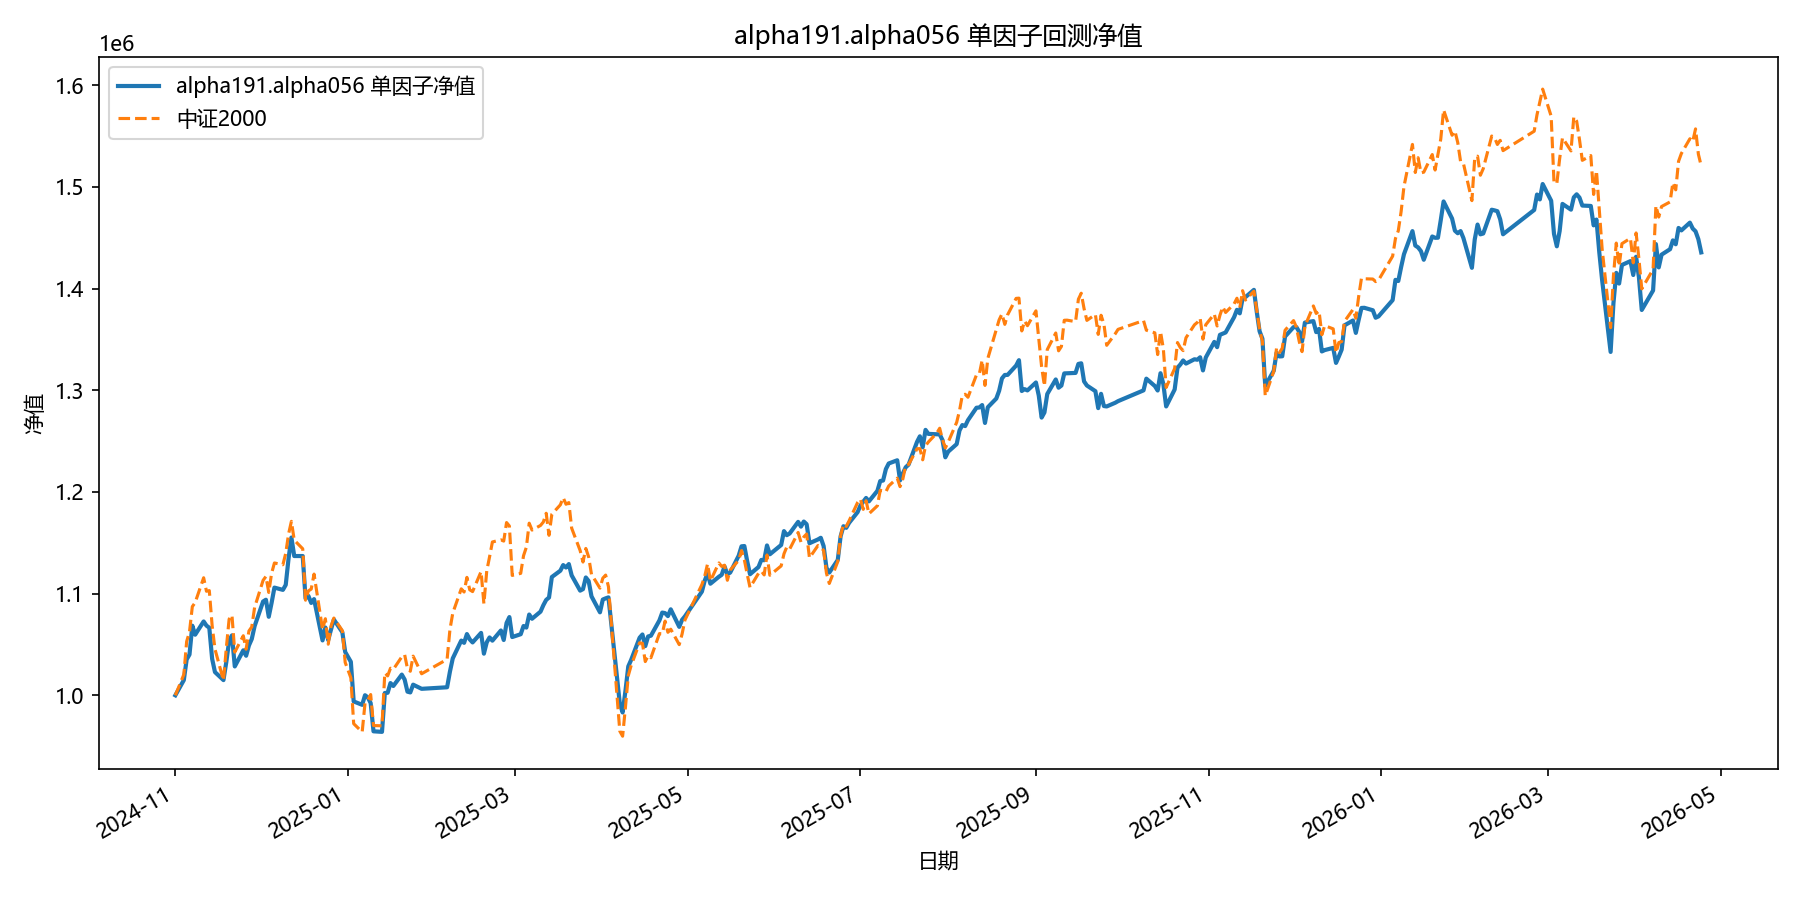

The file beside this chart, header and first rows:
date, equity
2024-11-01, 1000000
2024-11-04, 1014954
2024-11-05, 1035240
2024-11-06, 1040102
2024-11-07, 1068482
2024-11-08, 1059621
2024-11-11, 1072671
2024-11-12, 1068545
2024-11-13, 1066429
2024-11-14, 1035893
2024-11-15, 1022835
2024-11-18, 1014975
2024-11-19, 1032671
2024-11-20, 1053378
2024-11-21, 1058948
2024-11-22, 1028400
2024-11-25, 1044236
2024-11-26, 1038923
2024-11-27, 1049074
2024-11-28, 1055376
2024-11-29, 1068006
2024-12-02, 1092286
2024-12-03, 1094030
2024-12-04, 1077267
2024-12-05, 1090926
2024-12-06, 1105950
2024-12-09, 1103705
2024-12-10, 1108640
2024-12-11, 1134709
2024-12-12, 1155214
2024-12-13, 1137002
2024-12-16, 1137004
2024-12-17, 1095295
2024-12-18, 1097787
2024-12-19, 1090879
2024-12-20, 1094618
2024-12-23, 1054013
2024-12-24, 1066717
2024-12-25, 1054314
2024-12-26, 1064773
2024-12-27, 1074542
2024-12-30, 1062005
2024-12-31, 1042651
2025-01-02, 1032961
2025-01-03, 993985
2025-01-06, 990649
2025-01-07, 1000100
2025-01-08, 997965
2025-01-09, 992346
2025-01-10, 964605
2025-01-13, 964064
2025-01-14, 1002284
2025-01-15, 1002498
2025-01-16, 1012030
2025-01-17, 1009174
2025-01-20, 1020390
2025-01-21, 1015491
2025-01-22, 1003580
2025-01-23, 1002855
2025-01-24, 1010477
... 299 more rows
